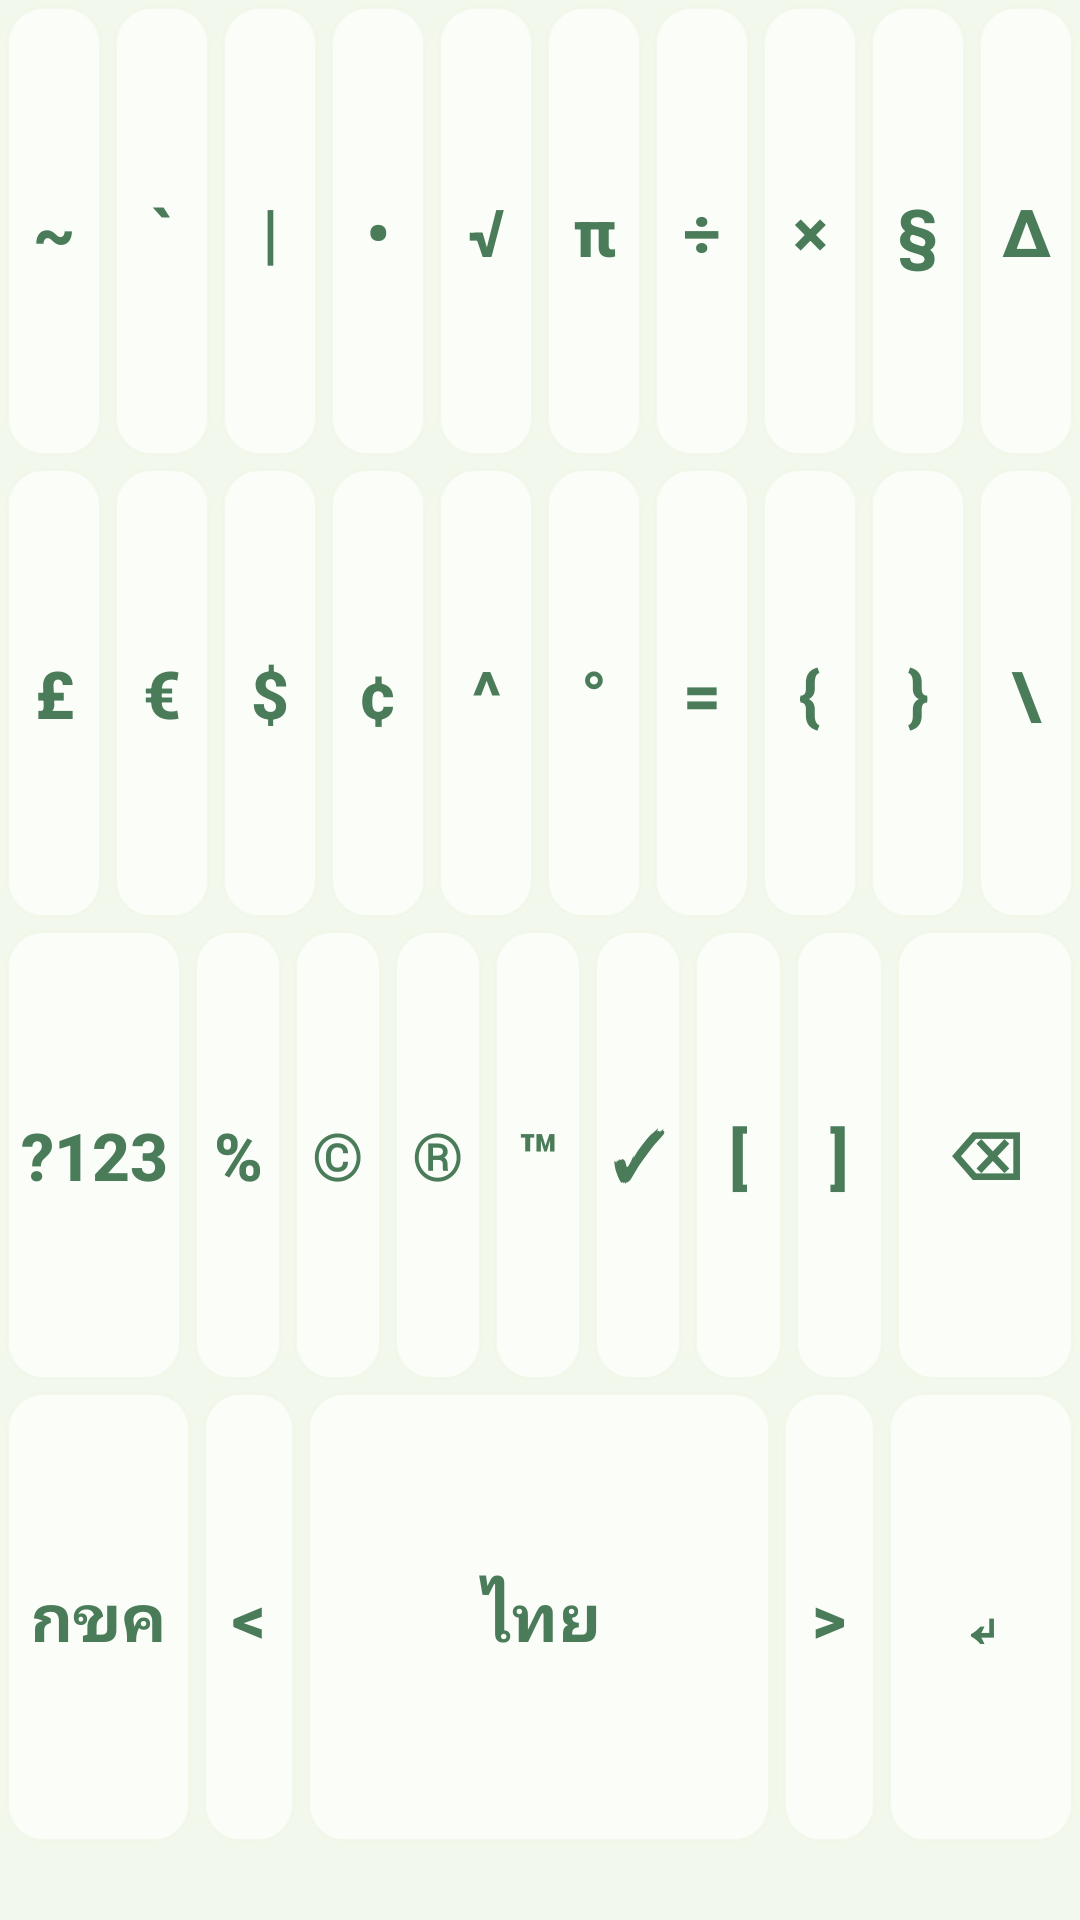

This screen was rendered from an Android layout file. Write that file and the resources it references.
<!-- AndroidManifest.xml: application theme Theme.KeyFlowAI -->
<!-- res/layout/custom_keyboard_layout_symbols.xml -->
<?xml version="1.0" encoding="utf-8"?>
<LinearLayout xmlns:android="http://schemas.android.com/apk/res/android"
    android:layout_width="match_parent"
    android:layout_height="264dp"
    android:orientation="vertical"
    xmlns:tools="http://schemas.android.com/tools"
    tools:ignore="HardcodedText"
    android:background="#CCF1F8E9"
    android:paddingBottom="24dp">

    
    <LinearLayout
        android:layout_width="match_parent"
        android:layout_height="0dp"
        android:layout_weight="1"
        android:orientation="horizontal"
        android:weightSum="10">
        
        <Button android:id="@+id/btn_1_1" android:text="~" style="@style/KeyButton" android:layout_width="0dp" android:layout_weight="1" android:contentDescription="Key ~"/>
        <Button android:id="@+id/btn_1_2" android:text="`" style="@style/KeyButton" android:layout_width="0dp" android:layout_weight="1" android:contentDescription="Key `"/>
        <Button android:id="@+id/btn_1_3" android:text="|" style="@style/KeyButton" android:layout_width="0dp" android:layout_weight="1" android:contentDescription="Key |"/>
        <Button android:id="@+id/btn_1_4" android:text="•" style="@style/KeyButton" android:layout_width="0dp" android:layout_weight="1" android:contentDescription="Key •"/>
        <Button android:id="@+id/btn_1_5" android:text="&#8730;" style="@style/KeyButton" android:layout_width="0dp" android:layout_weight="1" android:contentDescription="Key &#8730;"/>
        <Button android:id="@+id/btn_1_6" android:text="&#960;" style="@style/KeyButton" android:layout_width="0dp" android:layout_weight="1" android:contentDescription="Key &#960;"/>
        <Button android:id="@+id/btn_1_7" android:text="&#247;" style="@style/KeyButton" android:layout_width="0dp" android:layout_weight="1" android:contentDescription="Key &#247;"/>
        <Button android:id="@+id/btn_1_8" android:text="&#215;" style="@style/KeyButton" android:layout_width="0dp" android:layout_weight="1" android:contentDescription="Key &#215;"/>
        <Button android:id="@+id/btn_1_9" android:text="&#167;" style="@style/KeyButton" android:layout_width="0dp" android:layout_weight="1" android:contentDescription="Key &#167;"/>
        <Button android:id="@+id/btn_1_10" android:text="∆" style="@style/KeyButton" android:layout_width="0dp" android:layout_weight="1" android:contentDescription="Key ∆"/>




    </LinearLayout>

    
    <LinearLayout
        android:layout_width="match_parent"
        android:layout_height="0dp"
        android:layout_weight="1"
        android:orientation="horizontal"
        android:weightSum="10">
        
        <Button android:id="@+id/btn_2_1" android:text="£" style="@style/KeyButton" android:layout_width="0dp" android:layout_weight="1" android:contentDescription="Key £"/>
        <Button android:id="@+id/btn_2_2" android:text="€" style="@style/KeyButton" android:layout_width="0dp" android:layout_weight="1" android:contentDescription="Key €"/>
        <Button android:id="@+id/btn_2_3" android:text="$" style="@style/KeyButton" android:layout_width="0dp" android:layout_weight="1" android:contentDescription="Key $"/>
        <Button android:id="@+id/btn_2_4" android:text="¢" style="@style/KeyButton" android:layout_width="0dp" android:layout_weight="1" android:contentDescription="Key ¢"/>
        <Button android:id="@+id/btn_2_5" android:text="^" style="@style/KeyButton" android:layout_width="0dp" android:layout_weight="1" android:contentDescription="Key ^"/>
        <Button android:id="@+id/btn_2_6" android:text="°" style="@style/KeyButton" android:layout_width="0dp" android:layout_weight="1" android:contentDescription="Key °"/>

        <Button android:id="@+id/btn_2_7" android:text="=" style="@style/KeyButton" android:layout_width="0dp" android:layout_weight="1" android:contentDescription="Key ="/>
        <Button android:id="@+id/btn_2_8" android:text="{" style="@style/KeyButton" android:layout_width="0dp" android:layout_weight="1" android:contentDescription="Key {"/>
        <Button android:id="@+id/btn_2_9" android:text="}" style="@style/KeyButton" android:layout_width="0dp" android:layout_weight="1" android:contentDescription="Key }"/>
        <Button android:id="@+id/btn_2_10" android:text="\" style="@style/KeyButton" android:layout_width="0dp" android:layout_weight="1" android:contentDescription="Key \"/>
    </LinearLayout>

    
    <LinearLayout
        android:layout_width="match_parent"
        android:layout_height="0dp"
        android:layout_weight="1"
        android:orientation="horizontal"
        android:weightSum="11">

        <Button android:id="@+id/btn_SYMBOL" android:text="@string/label_123" style="@style/KeyButton" android:layout_width="0dp" android:layout_weight="2" android:contentDescription="Number layout"/>
        <Button android:id="@+id/btn_3_2" android:text="%" style="@style/KeyButton" android:layout_width="0dp" android:layout_weight="1" android:contentDescription="Key %"/>
        <Button android:id="@+id/btn_3_3" android:text="©" style="@style/KeyButton" android:layout_width="0dp" android:layout_weight="1" android:contentDescription="Key ©"/>
        <Button android:id="@+id/btn_3_4" android:text="®" style="@style/KeyButton" android:layout_width="0dp" android:layout_weight="1" android:contentDescription="Key ®"/>
        <Button android:id="@+id/btn_3_5" android:text="™" style="@style/KeyButton" android:layout_width="0dp" android:layout_weight="1" android:contentDescription="Key ™"/>
        <Button android:id="@+id/bnd_3_6" android:text="✓" style="@style/KeyButton" android:layout_width="0dp" android:layout_weight="1" android:contentDescription="Key ✓"/>
        <Button android:id="@+id/btn_3_7" android:text="[" style="@style/KeyButton" android:layout_width="0dp" android:layout_weight="1" android:contentDescription="Key ["/>
        <Button android:id="@+id/btn_3_8" android:text="]" style="@style/KeyButton" android:layout_width="0dp" android:layout_weight="1" android:contentDescription="Key ]"/>
        <Button android:id="@+id/btn_DEL" android:text="⌫" style="@style/KeyButton" android:layout_width="0dp" android:layout_weight="2" android:contentDescription="Delete key"/>

    </LinearLayout>

    
    <LinearLayout
        android:layout_width="match_parent"
        android:layout_height="0dp"
        android:layout_weight="1"
        android:orientation="horizontal"
        android:weightSum="11">

        <Button android:id="@+id/btn_thai" android:text="กขค" style="@style/KeyButton" android:layout_width="0dp" android:layout_weight="2" android:contentDescription="Thai layout"/>
        <Button android:id="@+id/btn_4_2" android:text="&lt;" style="@style/KeyButton" android:layout_width="0dp" android:layout_weight="1" android:contentDescription="Comma"/>
        <Button android:id="@+id/btn_SPACE" android:text="ไทย" style="@style/KeyButton" android:layout_width="0dp" android:layout_weight="5" android:contentDescription="Space bar"/>
        <Button android:id="@+id/btn_4_4" android:text="&gt;" style="@style/KeyButton" android:layout_width="0dp" android:layout_weight="1" android:contentDescription="Period"/>
        <Button android:id="@+id/btn_ENTER" android:text="&#8629;" style="@style/KeyButton" android:layout_width="0dp" android:layout_weight="2" android:contentDescription="Enter key"/>
    </LinearLayout>

    











</LinearLayout>
<!-- resources referenced by this layout -->
<resources>
  <string name="label_123">\?123</string>
  <style name="KeyButton" parent="Widget.AppCompat.Button">
          <item name="android:layout_width">0dp</item>
          <item name="android:layout_height">match_parent</item>
          <item name="android:layout_margin">2dp</item>
          <item name="android:minHeight">48dp</item>
          <item name="android:minWidth">0dp</item> <item name="android:textColor">#4A7C59</item>
          <item name="android:textSize">22sp</item>
          <item name="android:textStyle">bold</item>
          <item name="android:background">@drawable/key_background_minimal</item>
          <item name="android:gravity">center</item>
          <item name="android:textAllCaps">false</item>
          <item name="android:padding">0dp</item>
      </style>
  <style name="Theme.KeyFlowAI" parent="Theme.AppCompat.Light.NoActionBar" />
  <!-- drawable key_background_minimal (drawable) -->
  <?xml version="1.0" encoding="utf-8"?>
  <selector xmlns:android="http://schemas.android.com/apk/res/android">
      
      
      <item android:state_pressed="false">
          <shape android:shape="rectangle">
              <solid android:color="#B3FFFFFF" />
              <corners android:radius="12dp" />
              <stroke
                  android:width="1dp"
                  android:color="#CCF1F8E9" />
          </shape>
      </item>
      
      
      <item android:state_pressed="true">
          <shape android:shape="rectangle">
              <solid android:color="#CCFFFFFF" />
              <corners android:radius="12dp" />
              <stroke
                  android:width="1dp"
                  android:color="#A0E8F5E6" />
          </shape>
      </item>
      
  </selector>
</resources>
